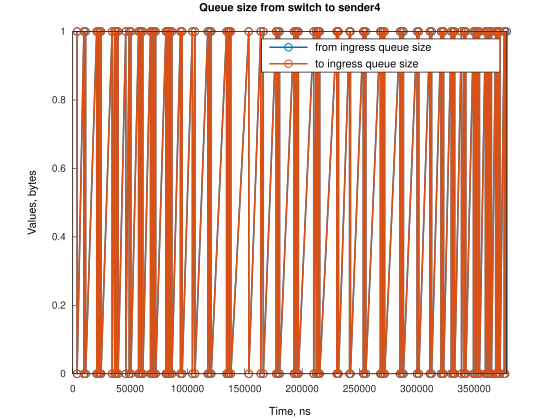

The table this chart was drawn from, first rows:
Time, from_ingress_queue_size, to_ingress_queue_size
3728, 1, nan
3728, 0, 0
9688, 1, 0
9688, 0, 0
11177, 1, 0
11177, 0, 0
20864, 1, 0
20864, 0, 0
22354, 1, 0
22354, 0, 0
23843, 1, 0
23843, 0, 0
24592, 1, 0
24592, 0, 0
34279, 1, 0
34279, 0, 0
36510, 1, 0
36510, 0, 0
37999, 1, 0
37999, 0, 0
39494, 1, 0
39494, 0, 0
46196, 1, 0
46196, 0, 0
49179, 1, 0
49179, 0, 0
50665, 1, 0
50665, 0, 0
57372, 1, 0
57372, 0, 0
58117, 1, 0
58117, 0, 0
59606, 1, 0
59606, 0, 0
61096, 1, 0
61096, 0, 0
67802, 1, 0
67802, 0, 0
68547, 1, 0
68548, 0, 0
70036, 1, 0
70037, 0, 0
70786, 1, 0
70786, 0, 0
72272, 1, 0
72272, 0, 0
81213, 1, 0
81214, 0, 0
81958, 1, 0
81958, 0, 0
83453, 1, 0
83453, 0, 0
84938, 1, 0
84938, 0, 0
86432, 1, 0
86432, 0, 0
93879, 1, 0
93880, 0, 0
95374, 1, 0
95374, 0, 0
... 142 more rows
